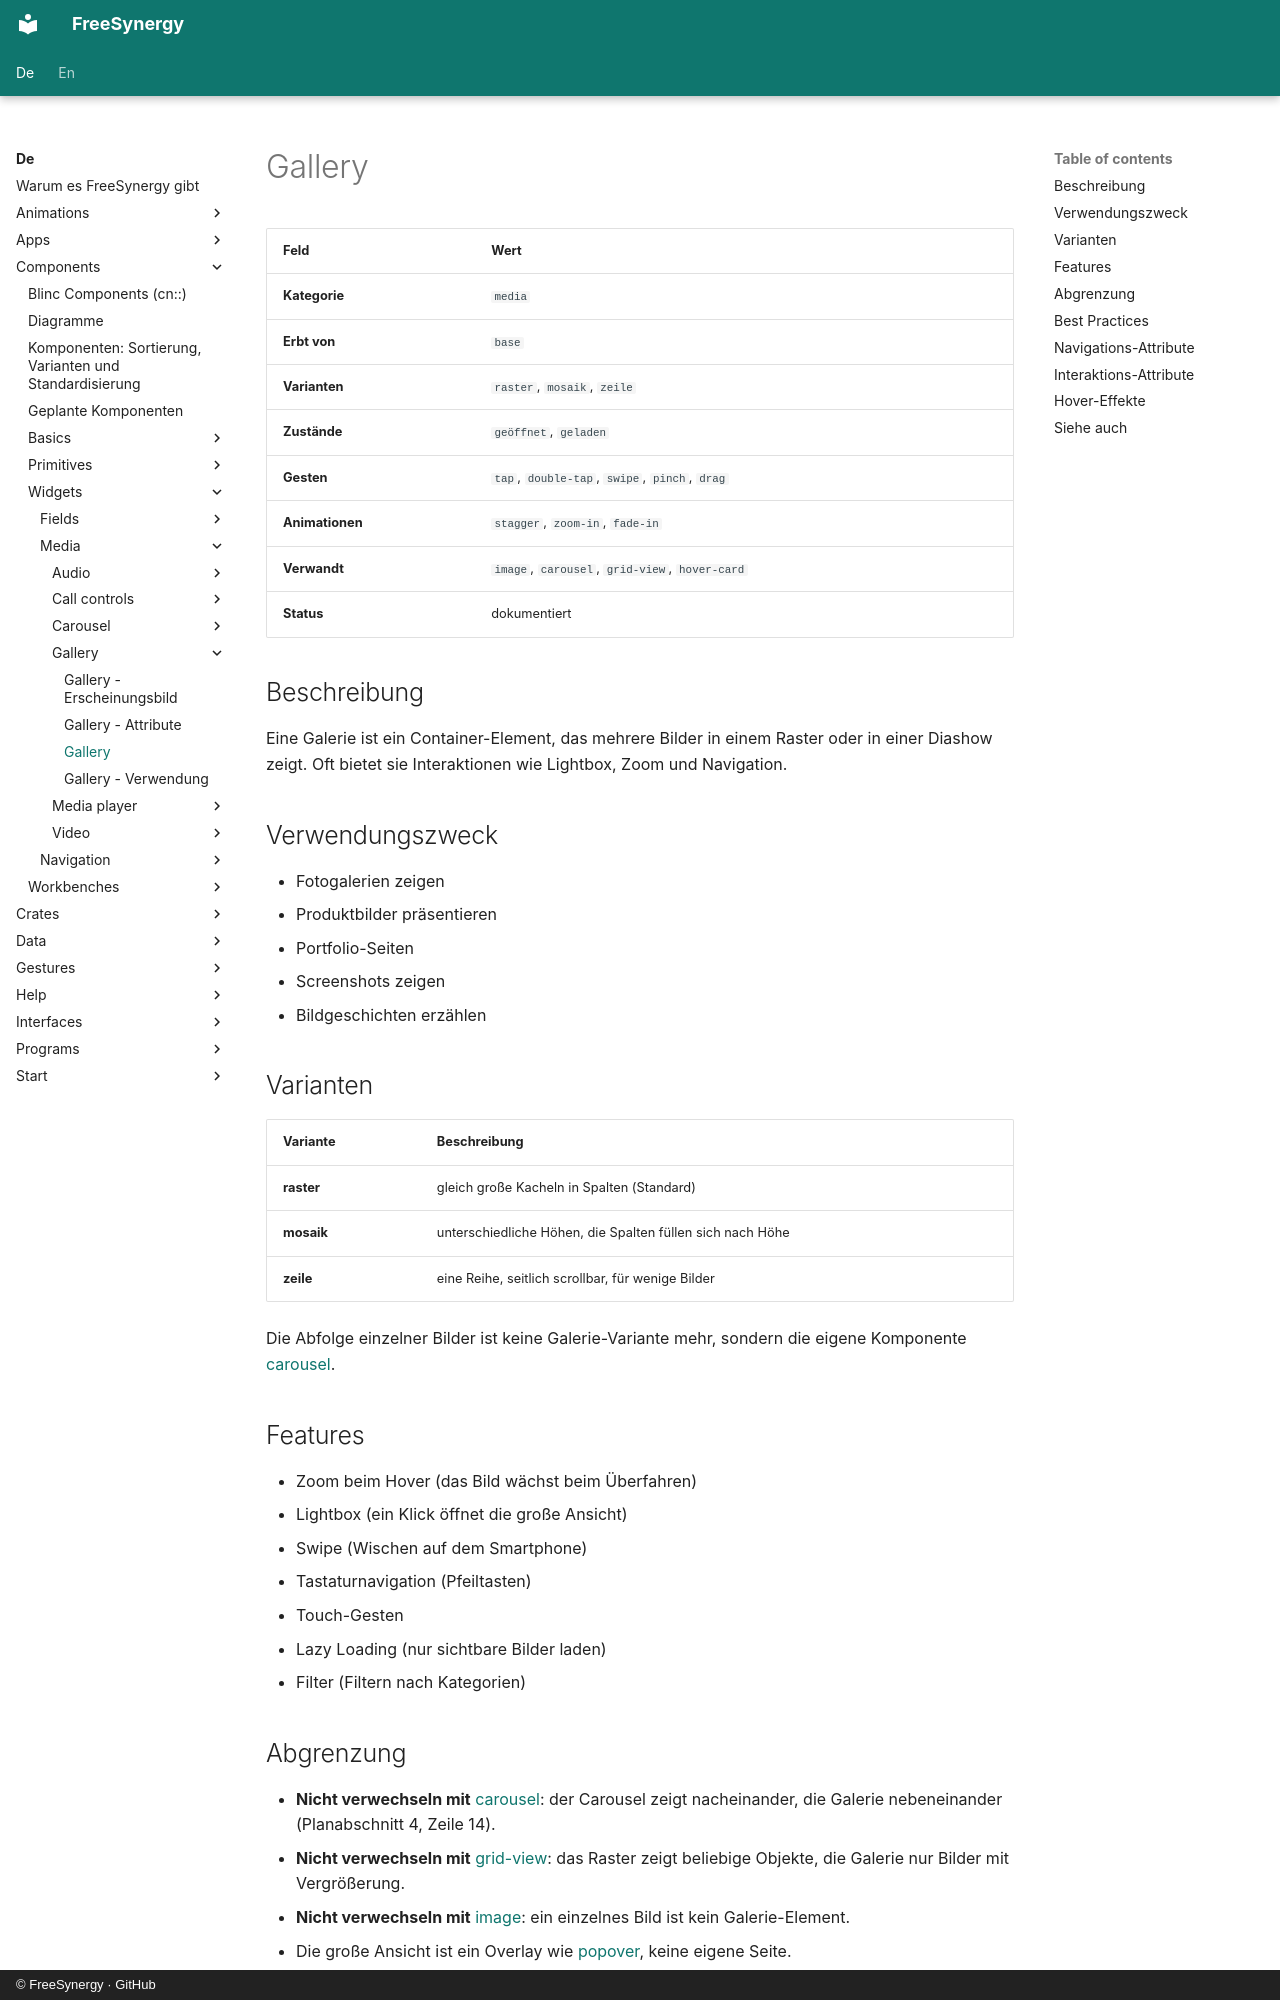

repository: FreeSynergy/fs-documentation · page: de/components/widgets/media/gallery/description/index.html · generator: mkdocs · copyright: © FreeSynergy · GitHub

# Gallery

| Feld | Wert |
|------|------|
| **Kategorie** | `media` |
| **Erbt von** | `base` |
| **Varianten** | `raster`, `mosaik`, `zeile` |
| **Zustände** | `geöffnet`, `geladen` |
| **Gesten** | `tap`, `double-tap`, `swipe`, `pinch`, `drag` |
| **Animationen** | `stagger`, `zoom-in`, `fade-in` |
| **Verwandt** | `image`, `carousel`, `grid-view`, `hover-card` |
| **Status** | dokumentiert |

## Beschreibung
Eine Galerie ist ein Container-Element, das mehrere Bilder in einem Raster oder in einer
Diashow zeigt. Oft bietet sie Interaktionen wie Lightbox, Zoom und Navigation.

## Verwendungszweck

- Fotogalerien zeigen
- Produktbilder präsentieren
- Portfolio-Seiten
- Screenshots zeigen
- Bildgeschichten erzählen

## Varianten

| Variante | Beschreibung |
|----------|--------------|
| **raster** | gleich große Kacheln in Spalten (Standard) |
| **mosaik** | unterschiedliche Höhen, die Spalten füllen sich nach Höhe |
| **zeile** | eine Reihe, seitlich scrollbar, für wenige Bilder |

Die Abfolge einzelner Bilder ist keine Galerie-Variante mehr, sondern die eigene
Komponente [carousel](../carousel/).

## Features

- Zoom beim Hover (das Bild wächst beim Überfahren)
- Lightbox (ein Klick öffnet die große Ansicht)
- Swipe (Wischen auf dem Smartphone)
- Tastaturnavigation (Pfeiltasten)
- Touch-Gesten
- Lazy Loading (nur sichtbare Bilder laden)
- Filter (Filtern nach Kategorien)
